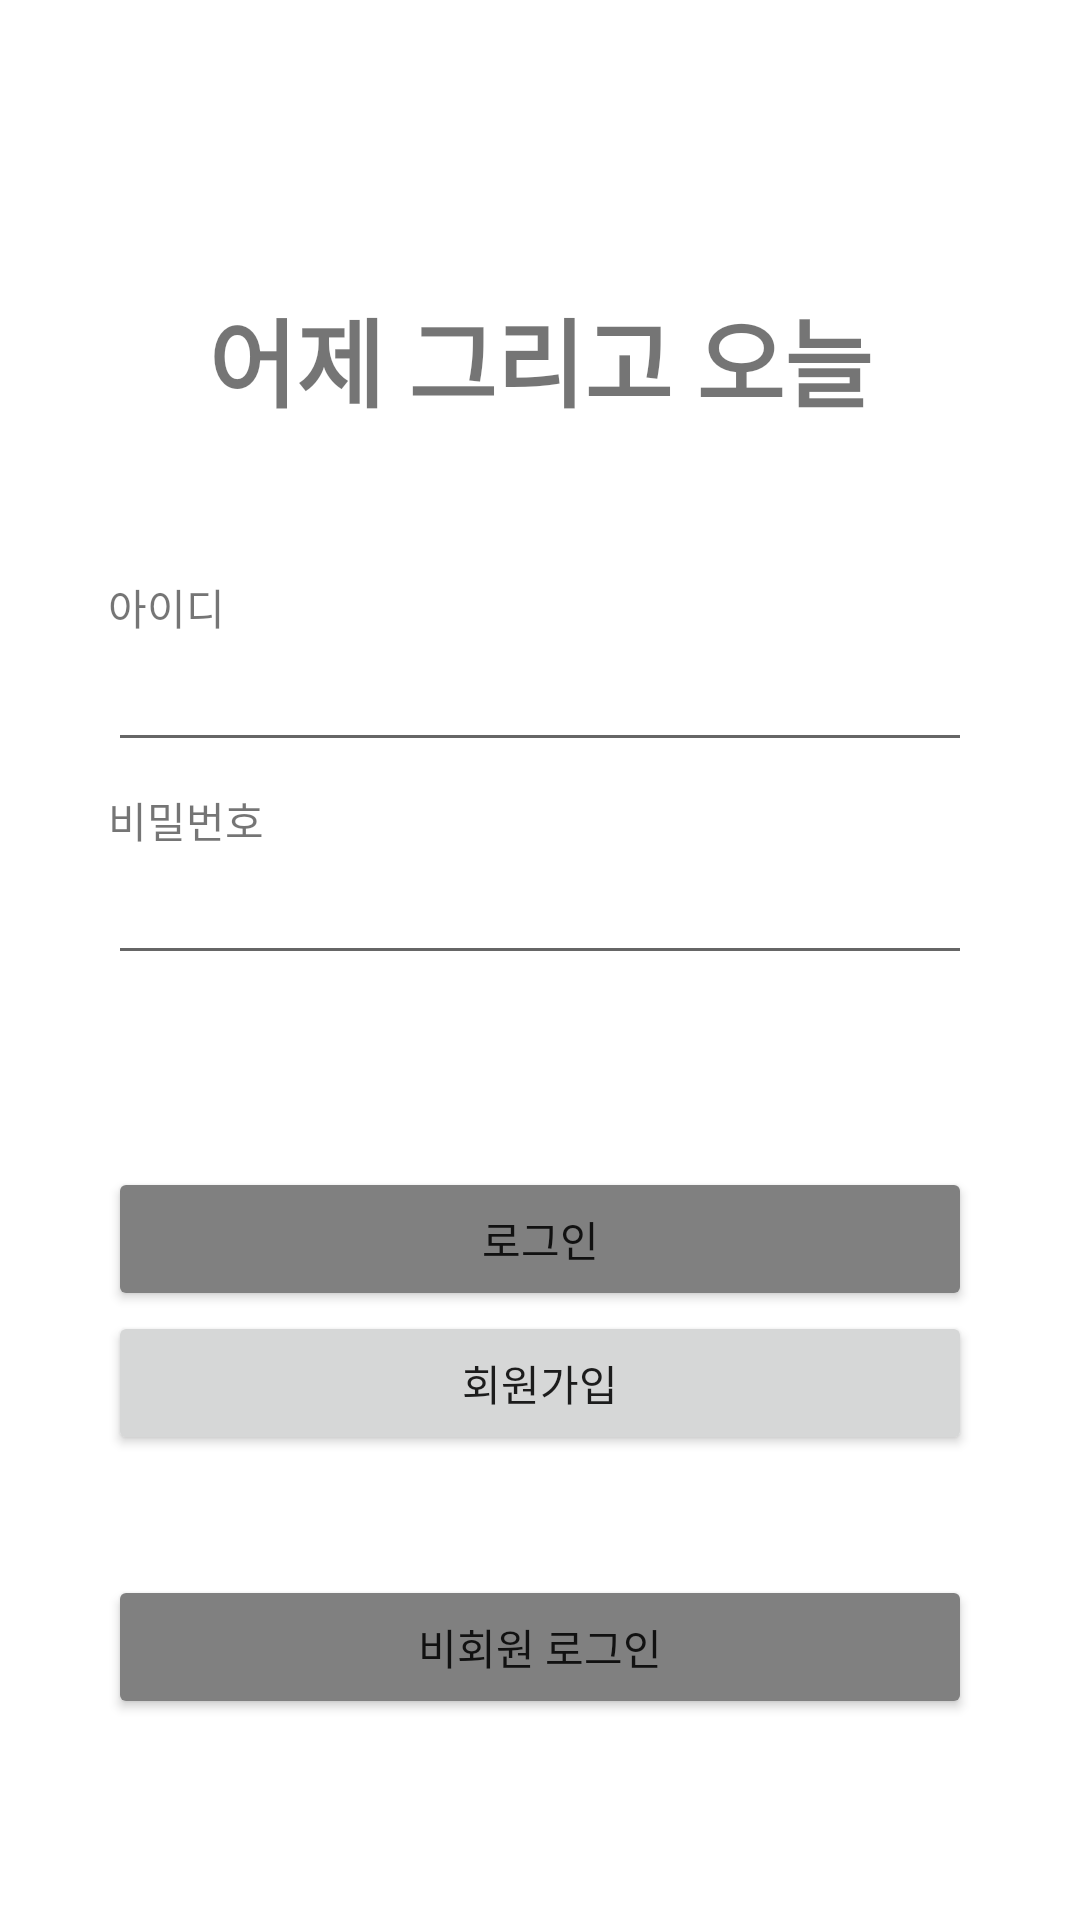

The Android layout XML behind this screen, and the referenced resources:
<!-- AndroidManifest.xml: application theme Theme.Jsontest -->
<!-- res/layout/activity_login.xml -->
<?xml version="1.0" encoding="utf-8"?>
<androidx.constraintlayout.widget.ConstraintLayout xmlns:android="http://schemas.android.com/apk/res/android"
    xmlns:app="http://schemas.android.com/apk/res-auto"
    xmlns:tools="http://schemas.android.com/tools"
    android:layout_width="match_parent"
    android:layout_height="match_parent"
    android:orientation="vertical"
    tools:context=".LoginActivity">

    <androidx.constraintlayout.widget.Guideline
        android:id="@+id/guideline1"
        android:layout_width="wrap_content"
        android:layout_height="wrap_content"
        android:orientation="vertical"
        app:layout_constraintGuide_percent="0.1"/>

    <androidx.constraintlayout.widget.Guideline
        android:id="@+id/guideline2"
        android:layout_width="wrap_content"
        android:layout_height="wrap_content"
        android:orientation="vertical"
        app:layout_constraintGuide_percent="0.9"/>

    <androidx.constraintlayout.widget.Guideline
        android:id="@+id/guideline5"
        android:layout_width="wrap_content"
        android:layout_height="wrap_content"
        android:orientation="horizontal"
        app:layout_constraintGuide_percent="0.15"
         />

    <androidx.constraintlayout.widget.Guideline
        android:id="@+id/guideline6"
        android:layout_width="wrap_content"
        android:layout_height="wrap_content"
        android:orientation="horizontal"
        app:layout_constraintGuide_percent="0.30"/>

    <TextView
        android:layout_width="match_parent"
        android:layout_height="wrap_content"
        android:gravity="center"
        android:textSize="32sp"
        android:textStyle="bold"
        android:text="어제 그리고 오늘"
        app:layout_constraintTop_toTopOf="@+id/guideline5"/>

    <TextView
        android:id="@+id/textView_main_name"
        android:layout_width="wrap_content"
        android:layout_height="wrap_content"
        android:text="아이디"
        app:layout_constraintTop_toTopOf="@+id/guideline6"
        app:layout_constraintStart_toStartOf="@+id/guideline1"
        />

    <EditText
        android:id="@+id/editText_main_name"
        android:layout_width="0dp"
        android:layout_height="wrap_content"
        android:inputType="text"
        app:layout_constraintStart_toStartOf="@+id/guideline1"
        app:layout_constraintEnd_toEndOf="@+id/guideline2"
        app:layout_constraintTop_toBottomOf="@+id/textView_main_name"
        />

    <TextView
        android:id="@+id/textView_main_country"
        android:layout_width="wrap_content"
        android:layout_height="wrap_content"
        android:text="비밀번호"
        android:layout_marginTop="9dp"
        app:layout_constraintStart_toStartOf="@+id/guideline1"
        app:layout_constraintTop_toBottomOf="@+id/editText_main_name"
        />

    <EditText
        android:id="@+id/editText_main_country"
        android:layout_width="0dp"
        android:layout_height="wrap_content"
        android:inputType="textPassword"
        app:layout_constraintStart_toStartOf="@+id/guideline1"
        app:layout_constraintEnd_toEndOf="@+id/guideline2"
        app:layout_constraintTop_toBottomOf="@+id/textView_main_country"
        />

    <TextView
        android:id="@+id/textView_main_result"
        android:layout_width="match_parent"
        android:layout_height="40dp"
        android:textColor="#ff0000"
        android:layout_marginTop="9dp"
        android:gravity="center"
        app:layout_constraintStart_toStartOf="@+id/guideline1"
        app:layout_constraintTop_toBottomOf="@+id/editText_main_country"
        />

    <Button
        android:id="@+id/button_main_login"
        android:layout_width="0dp"
        android:layout_height="wrap_content"
        android:text="로그인"
        android:backgroundTint="#808080"
        android:layout_marginTop="15dp"
        app:layout_constraintStart_toStartOf="@+id/guideline1"
        app:layout_constraintEnd_toEndOf="@+id/guideline2"
        app:layout_constraintTop_toBottomOf="@+id/textView_main_result"/>

    <Button
        android:id="@+id/button_main_insert"
        android:layout_width="0dp"
        android:layout_height="wrap_content"
        android:text="회원가입"
        app:layout_constraintStart_toStartOf="@+id/guideline1"
        app:layout_constraintEnd_toEndOf="@+id/guideline2"
        app:layout_constraintTop_toBottomOf="@+id/button_main_login"
        />

    <Button
        android:id="@+id/button_main_unknown"
        android:layout_width="0dp"
        android:layout_height="wrap_content"
        android:text="비회원 로그인"
        android:backgroundTint="#808080"
        android:layout_marginTop="40dp"
        app:layout_constraintStart_toStartOf="@+id/guideline1"
        app:layout_constraintEnd_toEndOf="@+id/guideline2"
        app:layout_constraintTop_toBottomOf="@+id/button_main_insert"/>

</androidx.constraintlayout.widget.ConstraintLayout>
<!-- resources referenced by this layout -->
<resources>
  <style name="Theme.Jsontest" parent="Theme.MaterialComponents.DayNight.NoActionBar">
          
          <item name="colorPrimary">@color/purple_500</item>
          <item name="colorPrimaryVariant">@color/purple_700</item>
          <item name="colorOnPrimary">@color/white</item>
          
          <item name="colorSecondary">@color/teal_200</item>
          <item name="colorSecondaryVariant">@color/teal_700</item>
          <item name="colorOnSecondary">@color/black</item>
          
          <item name="android:statusBarColor" tools:targetApi="l">?attr/colorPrimaryVariant</item>
          
      </style>
  <!-- not gathered from this repository: default colours our renderer supplied (Android Studio template values) -->
  <color name="purple_500">#FF6200EE</color>
  <color name="purple_700">#FF3700B3</color>
  <color name="teal_200">#FF03DAC5</color>
  <color name="teal_700">#FF018786</color>
  <color name="black">#FF000000</color>
  <color name="white">#FFFFFFFF</color>
</resources>
